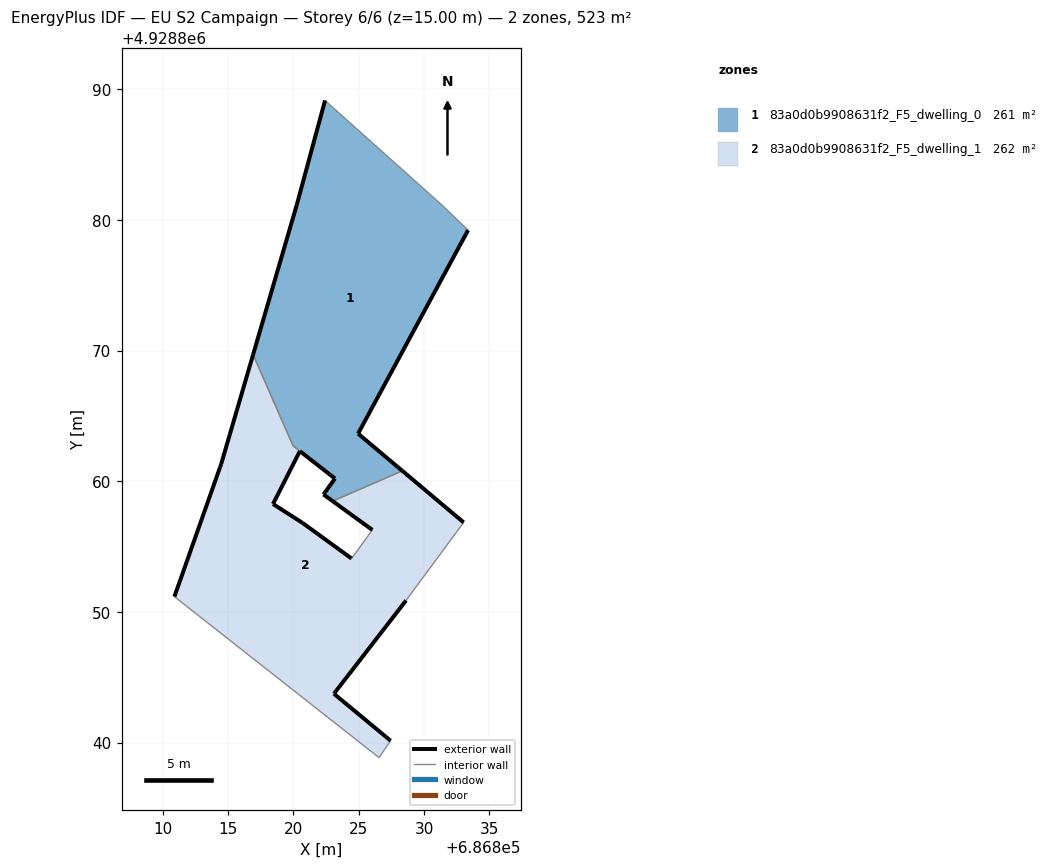
=== STOREY PLAN SPEC (per zone: floor XY polygon, exterior-wall plan segments, windows/doors) ===
zone 1: 83a0d0b9908631f2_F5_dwelling_0  (261.4 m²)
  floor: (686828.34, 4928860.80) (686824.95, 4928863.65) (686832.69, 4928877.97) (686833.37, 4928879.22) (686831.30, 4928881.21) (686822.42, 4928889.14) (686820.26, 4928881.17) (686816.91, 4928869.69) (686819.97, 4928862.71) (686823.18, 4928860.21) (686822.30, 4928858.99) (686823.00, 4928858.48)
  exterior wall: (686816.91, 4928869.69) – (686820.26, 4928881.17)  [12.0 m]
  exterior wall: (686820.26, 4928881.17) – (686822.42, 4928889.14)  [8.3 m]
  exterior wall: (686833.37, 4928879.22) – (686832.69, 4928877.97)  [1.4 m]
  exterior wall: (686832.69, 4928877.97) – (686824.95, 4928863.65)  [16.3 m]
  exterior wall: (686824.95, 4928863.65) – (686828.34, 4928860.80)  [4.4 m]
  exterior wall: (686823.00, 4928858.48) – (686822.30, 4928858.99)  [0.9 m]
  exterior wall: (686822.30, 4928858.99) – (686823.18, 4928860.21)  [1.5 m]
  exterior wall: (686823.18, 4928860.21) – (686820.49, 4928862.30)  [3.4 m]
  interior walls: 5
zone 2: 83a0d0b9908631f2_F5_dwelling_1  (261.7 m²)
  floor: (686827.44, 4928840.14) (686827.06, 4928840.46) (686823.10, 4928843.74) (686828.62, 4928850.88) (686833.03, 4928856.85) (686828.34, 4928860.80) (686823.00, 4928858.48) (686826.04, 4928856.28) (686824.45, 4928854.09) (686820.72, 4928856.80) (686818.44, 4928858.26) (686820.49, 4928862.30) (686819.97, 4928862.71) (686816.91, 4928869.69) (686814.47, 4928861.32) (686814.39, 4928861.09) (686810.89, 4928851.17) (686826.55, 4928838.85)
  exterior wall: (686823.10, 4928843.74) – (686827.06, 4928840.46)  [5.1 m]
  exterior wall: (686827.06, 4928840.46) – (686827.44, 4928840.14)  [0.5 m]
  exterior wall: (686810.89, 4928851.17) – (686814.39, 4928861.09)  [10.5 m]
  exterior wall: (686814.39, 4928861.09) – (686814.47, 4928861.32)  [0.2 m]
  exterior wall: (686814.47, 4928861.32) – (686816.91, 4928869.69)  [8.7 m]
  exterior wall: (686820.49, 4928862.30) – (686818.44, 4928858.26)  [4.5 m]
  exterior wall: (686818.44, 4928858.26) – (686820.72, 4928856.80)  [2.7 m]
  exterior wall: (686820.72, 4928856.80) – (686824.45, 4928854.09)  [4.6 m]
  exterior wall: (686826.04, 4928856.28) – (686823.00, 4928858.48)  [3.8 m]
  exterior wall: (686828.34, 4928860.80) – (686833.03, 4928856.85)  [6.1 m]
  exterior wall: (686828.62, 4928850.88) – (686823.10, 4928843.74)  [9.0 m]
  interior walls: 7

=== DERIVED (storey summary) ===
Building: EU S2 Campaign
Storey: 6 of 6  (floor level z = 15.00 m)
Storey gross floor area: 523.1 m²
Zones on this storey: 2
  - 83a0d0b9908631f2_F5_dwelling_0: floor 261.4 m²; exterior wall 48.1 m (144.4 m²); WWR 0.0%
  - 83a0d0b9908631f2_F5_dwelling_1: floor 261.7 m²; exterior wall 55.9 m (167.7 m²); WWR 0.0%
Zone adjacency (shared interzone walls):
  - 83a0d0b9908631f2_F5_dwelling_0 ↔ 83a0d0b9908631f2_F5_dwelling_1